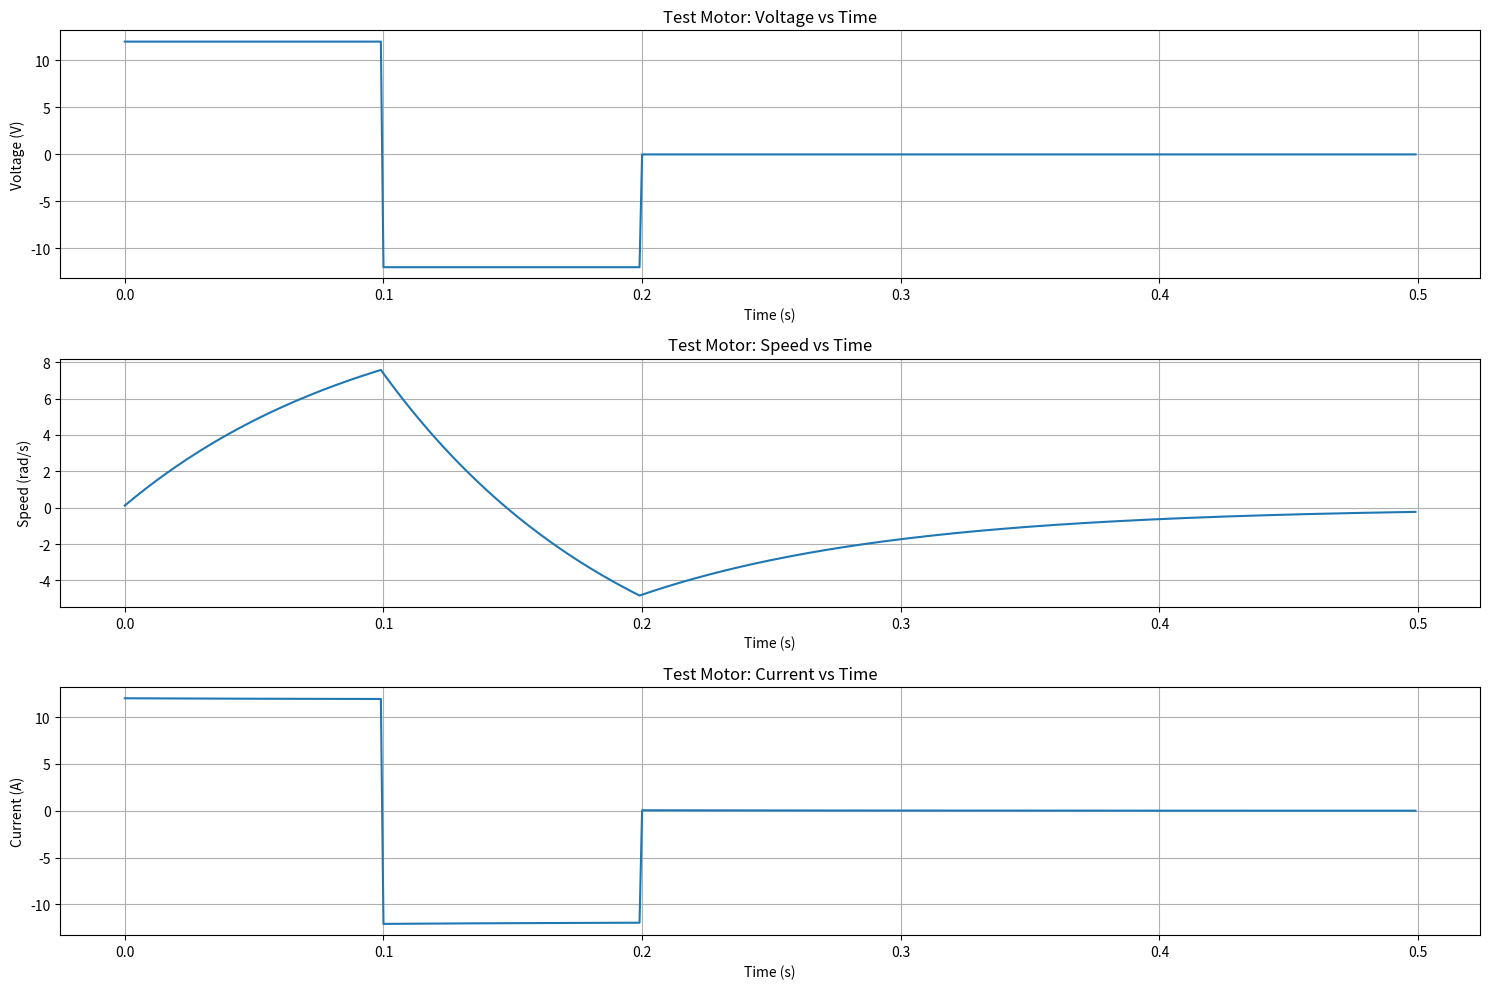
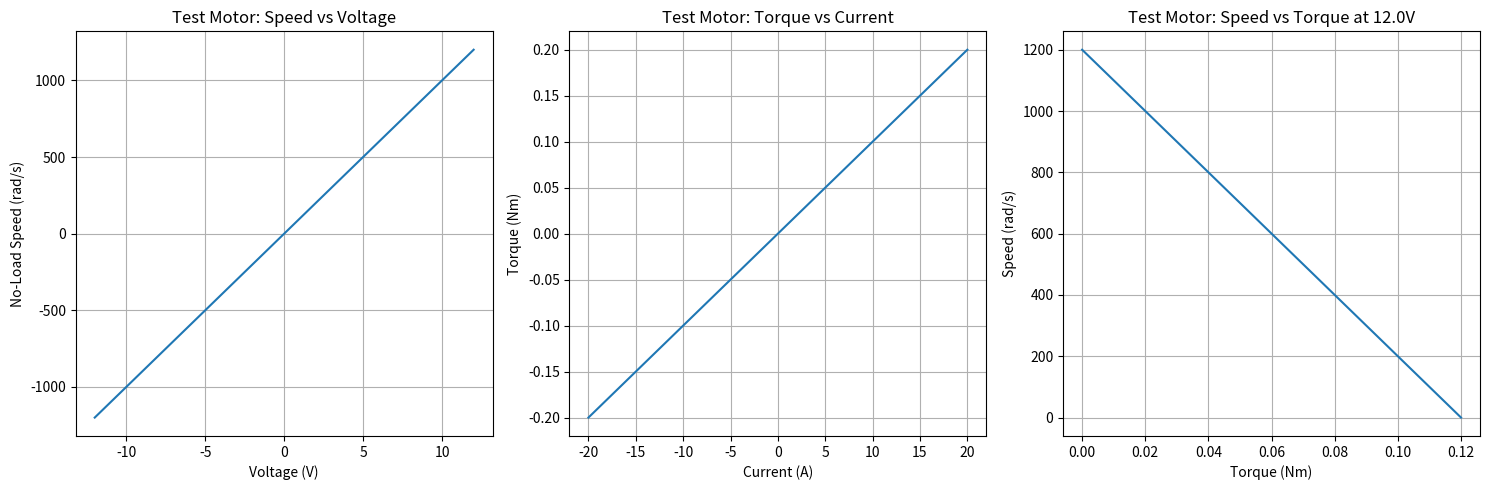

Generate these figures, in order, with matplotlib:
"""
Electric Motor Model for differential vehicle simulation.
This module simulates real DC motors with physical properties.
"""

import numpy as np
import matplotlib.pyplot as plt
from dataclasses import dataclass

class ElectricMotor:
    """
    Electric motor model based on real DC motor physics.
    
    The model converts input voltage to motor speed considering:
    - Motor's electrical properties (resistance)
    - Motor's mechanical properties (inertia, friction)
    - Motor's electromagnetic properties (voltage and torque constants)
    """
    
    def __init__(self, name="Motor", voltage_constant=0.01, torque_constant=0.01, 
                 resistance=1.0, inertia=0.001, friction=0.01, max_voltage=12.0):
        """
        Initialize motor with physical parameters.
        
        Args:
            name (str): Motor name for identification
            voltage_constant (float): Motor voltage constant Ke [V/(rad/s)]
            torque_constant (float): Motor torque constant Kt [Nm/A]
            resistance (float): Motor winding resistance [Ohms]
            inertia (float): Motor rotor inertia [kg*m^2]
            friction (float): Motor viscous friction coefficient [Nm/(rad/s)]
            max_voltage (float): Maximum allowed voltage [V]
        """
        self.name = name
        self.Ke = voltage_constant
        self.Kt = torque_constant
        self.R = resistance
        self.J = inertia
        self.B = friction
        self.max_voltage = max_voltage
        
        # State variables
        self.voltage = 0.0       # Applied voltage [V]
        self.current = 0.0       # Motor current [A]
        self.speed = 0.0         # Motor angular velocity [rad/s]
        self.position = 0.0      # Motor angular position [rad]
        self.load_torque = 0.0   # External load torque [Nm]
        
        # For time series plotting
        self.time_data = []
        self.voltage_data = []
        self.speed_data = []
        self.current_data = []
        
    def set_voltage(self, voltage):
        """Set the input voltage to the motor with limiting."""
        self.voltage = np.clip(voltage, -self.max_voltage, self.max_voltage)
        
    def set_load_torque(self, torque):
        """Set external load torque applied to the motor shaft."""
        self.load_torque = torque
        
    def update(self, dt):
        """
        Update motor state for one time step.
        
        Args:
            dt (float): Time step in seconds
        """
        # Calculate back-EMF
        back_emf = self.Ke * self.speed
        
        # Calculate current (I = (V - E) / R)
        self.current = (self.voltage - back_emf) / self.R
        
        # Calculate motor torque (T = Kt * I)
        motor_torque = self.Kt * self.current
        
        # Calculate net torque
        net_torque = motor_torque - self.load_torque - self.B * self.speed
        
        # Calculate acceleration (α = T / J)
        acceleration = net_torque / self.J
        
        # Update speed and position using Euler integration
        self.speed += acceleration * dt
        self.position += self.speed * dt
        
        # Record data for plotting
        self.time_data.append(len(self.time_data) * dt if not self.time_data else self.time_data[-1] + dt)
        self.voltage_data.append(self.voltage)
        self.speed_data.append(self.speed)
        self.current_data.append(self.current)
        
    def get_speed(self):
        """Get the current motor speed in rad/s."""
        return self.speed
        
    def get_position(self):
        """Get the current motor position in radians."""
        return self.position
        
    def get_current(self):
        """Get the current in amperes."""
        return self.current
        
    def plot_motor_characteristics(self):
        """
        Plot the motor characteristics including:
        - Speed vs Voltage
        - Torque vs Current
        - Speed vs Torque
        """
        plt.figure(figsize=(15, 5))
        
        # Speed vs Voltage plot
        voltages = np.linspace(-self.max_voltage, self.max_voltage, 100)
        no_load_speeds = [v / self.Ke for v in voltages]  # No-load speed
        
        plt.subplot(1, 3, 1)
        plt.plot(voltages, no_load_speeds)
        plt.xlabel('Voltage (V)')
        plt.ylabel('No-Load Speed (rad/s)')
        plt.title(f'{self.name}: Speed vs Voltage')
        plt.grid(True)
        
        # Torque vs Current plot
        currents = np.linspace(-20, 20, 100)
        torques = [self.Kt * i for i in currents]
        
        plt.subplot(1, 3, 2)
        plt.plot(currents, torques)
        plt.xlabel('Current (A)')
        plt.ylabel('Torque (Nm)')
        plt.title(f'{self.name}: Torque vs Current')
        plt.grid(True)
        
        # Speed vs Torque plot (for constant voltage)
        constant_voltage = self.max_voltage
        torques = np.linspace(0, self.Kt * constant_voltage / self.R, 100)
        speeds = [(constant_voltage - torque / self.Kt * self.R) / self.Ke for torque in torques]
        
        plt.subplot(1, 3, 3)
        plt.plot(torques, speeds)
        plt.xlabel('Torque (Nm)')
        plt.ylabel('Speed (rad/s)')
        plt.title(f'{self.name}: Speed vs Torque at {constant_voltage}V')
        plt.grid(True)
        
        plt.tight_layout()
        plt.show()
        
    def plot_time_series(self):
        """Plot the time series data of the motor."""
        plt.figure(figsize=(15, 10))
        
        plt.subplot(3, 1, 1)
        plt.plot(self.time_data, self.voltage_data)
        plt.xlabel('Time (s)')
        plt.ylabel('Voltage (V)')
        plt.title(f'{self.name}: Voltage vs Time')
        plt.grid(True)
        
        plt.subplot(3, 1, 2)
        plt.plot(self.time_data, self.speed_data)
        plt.xlabel('Time (s)')
        plt.ylabel('Speed (rad/s)')
        plt.title(f'{self.name}: Speed vs Time')
        plt.grid(True)
        
        plt.subplot(3, 1, 3)
        plt.plot(self.time_data, self.current_data)
        plt.xlabel('Time (s)')
        plt.ylabel('Current (A)')
        plt.title(f'{self.name}: Current vs Time')
        plt.grid(True)
        
        plt.tight_layout()
        plt.show()

# Simple test for the motor model if run directly
if __name__ == "__main__":
    motor = ElectricMotor(name="Test Motor")
    
    # Test with a step input
    dt = 0.001  # 1 ms time step
    sim_time = 0.5  # 0.5 seconds simulation
    
    # Apply 12V for 0.1s, then -12V for 0.1s, then 0V
    for t in np.arange(0, sim_time, dt):
        if t < 0.1:
            motor.set_voltage(12.0)
        elif t < 0.2:
            motor.set_voltage(-12.0)
        else:
            motor.set_voltage(0.0)
            
        motor.update(dt)
    
    # Plot the results
    motor.plot_time_series()
    motor.plot_motor_characteristics()
